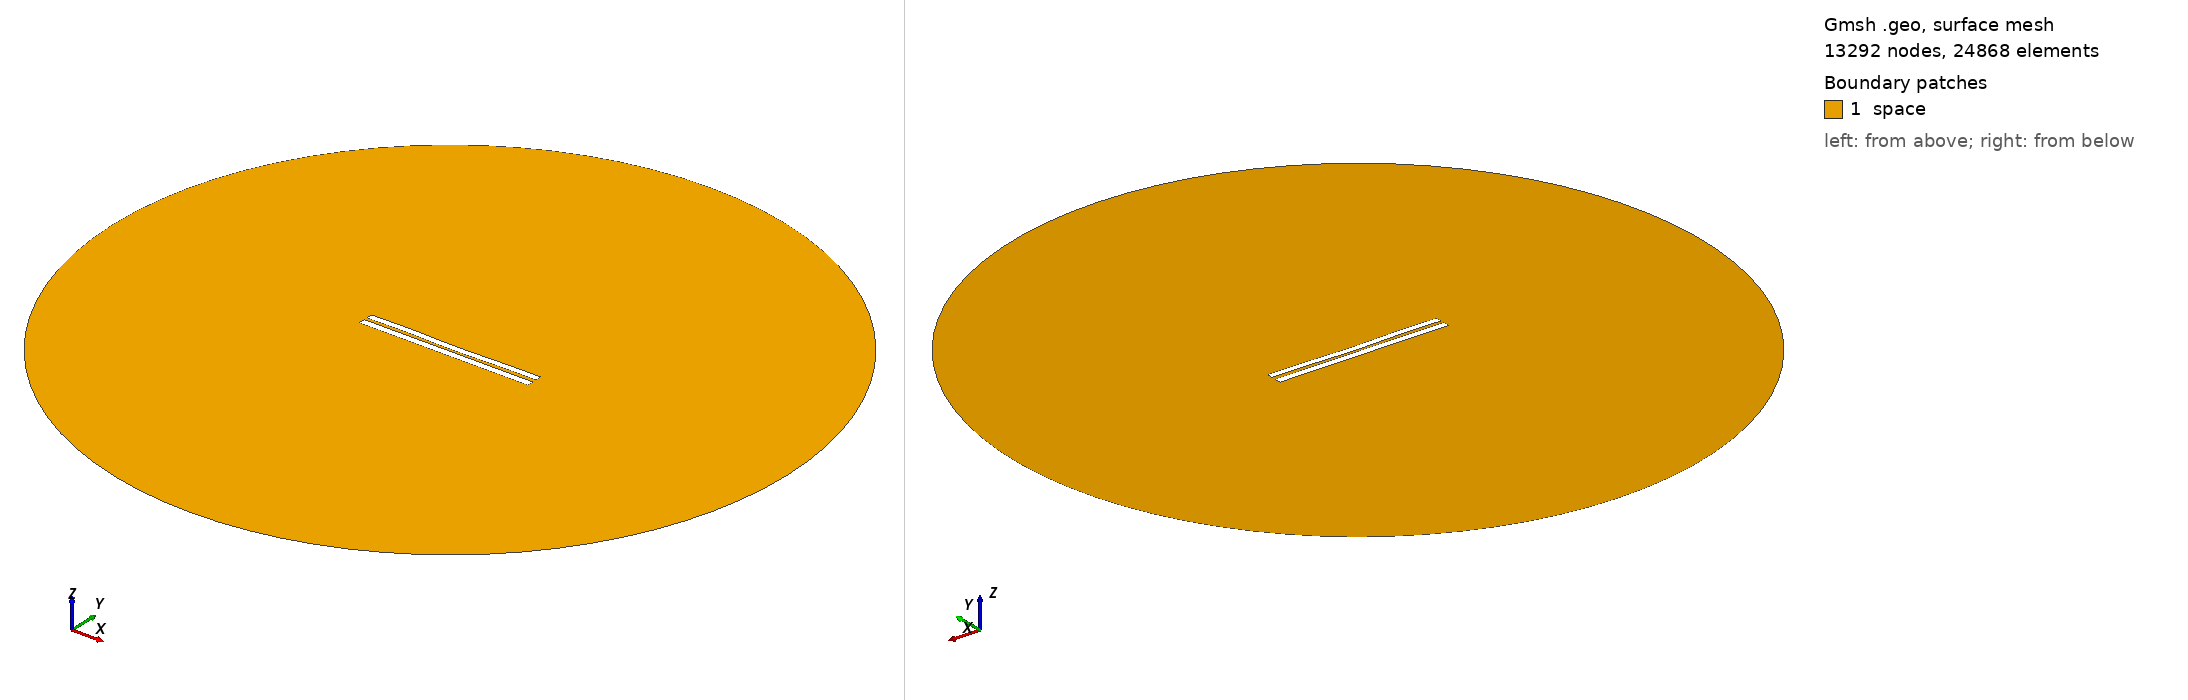

Gmsh geometry script, surface-meshed: 13292 nodes, 24868 surface elements. Boundary patches (legend numbers): 1 space. Left view from above one corner, right view from below the opposite corner. Legend entries are the model's physical surfaces. The drawing asked Gmsh for element sizes between 1% and 20% of the model's largest extent; the script's own settings can give other sizes.

=== 4145.geo (drawn) ===
//---------------------------------------
// Geometry kernel
//---------------------------------------

SetFactory("OpenCASCADE");



//---------------------------------------
// Parameters of the geometry
//---------------------------------------

// Overetch of the upper plate
overetch = 0.125;

// Distance between the plates
distance = 1.75;

// Discretization over the x axis (for the deformation)
nx = 50; 

// Length of the plate
L = 100 - overetch; 

// Number of modes
n = 4; 

// 1st mode coefficient
coeff(1) = 0.07499999999999998;
beta(1) = 0.596864 * 3.1415926535 / L;

// 2nd mode coefficient
coeff(2) = -0.15;
beta(2) = 1.49418 * 3.1415926535 / L;

// 3rd mode coefficient
coeff(3) = 0.07499999999999998;
beta(3) = 2.50025 * 3.1415926535 / L;

// 4th mode coefficient
coeff(4) = 0.15;
beta(4) = 3.49999 * 3.1415926535 / L;



//---------------------------------------
// Upper plate (deformed rectangle)
//---------------------------------------

// Coordiantes of the upper plate
xmin = -50;
xmax = 50 - overetch;

// Height of the upper plate
yheight = 4 - 2 * overetch;

// Indexes of the points
UpperID[] = {};
LowerID[] = {};
LeftID[] = {};
RightID[] = {};

// Point index
p = 1;

// Horizontal edges
For i In {1:nx}
    x = xmin + (i-1)*(xmax - xmin)/(nx-1);

    y_bottom = distance / 2 + overetch;
    For j In {1:n}
        C = (Cosh(beta(j)*L) + Cos(beta(j)*L)) / (Sinh(beta(j)*L) + Sin(beta(j)*L));
        y_bottom  = y_bottom + coeff(j) * (Cosh(beta(j)*(x+50)) - Cos(beta(j)*(x+50)) - C * (Sinh(beta(j)*(x+50)) - Sin(beta(j)*(x+50))));
    EndFor

    y_top = y_bottom + yheight;

    Point(p) = {x, y_top, 0, 1.0};
    UpperID[i] = p;
    p = p + 1;

    Point(p) = {x, y_bottom, 0, 1.0};
    LowerID[i] = p;
    p = p + 1;
EndFor

// Create point lists
UpperPts[] = {}; LowerPts[] = {};
For i In {1:nx}
  UpperPts[] += {UpperID[i]};
  LowerPts[] += {LowerID[i]};
EndFor

// Build splines
Spline(1) = {UpperPts[]};
Spline(2) = {LowerPts[]};
Line(3) = {LowerPts[nx-1], UpperPts[nx-1]};
Line(4) = {LowerPts[0], UpperPts[0]};

// Build the plane surface
Curve Loop(1) = {2, 3, -1, -4};
Plane Surface(1) = {1};



//---------------------------------------
// Lower plate (rectangle)
//---------------------------------------

// Vertices
Point(1001) = {-50, -1, 0, 1.0};
Point(1002) = { 50, -1, 0, 1.0};
Point(1003) = { 50,  -5, 0, 1.0};
Point(1004) = {-50,  -5, 0, 1.0};

// Edges
Line(5) = {1001, 1002};
Line(6) = {1002, 1003};
Line(7) = {1003, 1004};
Line(8) = {1004, 1001};

// Plane surface
Line Loop(2) = {5, 6, 7, 8};
Plane Surface(2) = {2}; 



//---------------------------------------
// Outer (fictious) boundary
//---------------------------------------

// Points
Point(1005) = {0, 0, 0};       // Center
Point(1006) = {200, 0, 0};     // Start point
Point(1007) = {0, 200, 0};     // 90 degrees
Point(1008) = {-200, 0, 0};    // 180 degrees
Point(1009) = {0, -200, 0};    // 270 degrees

// Circle arcs (each needs start, center, end)
Circle(9) = {1006, 1005, 1007};
Circle(10) = {1007, 1005, 1008};
Circle(11) = {1008, 1005, 1009};
Circle(12) = {1009, 1005, 1006};

// Plane surface for the entire domain
Curve Loop(3) = {9, 10, 11, 12};
Surface(3) = {3};

// Subtract the plates from the whole domain to obtain the actual domain where we want to solve the equations
BooleanDifference{ Surface{3}; Delete; }{ Surface{1}; Surface{2}; Delete; }




//---------------------------------------
// Transfinite Lines/Curves
//---------------------------------------

// Set the number of points on the boundaries
r = 7;

// Plates
Transfinite Curve {1, 2} = 50*r Using Progression 1;
Transfinite Curve {3, 4} = 2*r Using Progression 1;
Transfinite Line {5, 7} = 50*r Using Progression 1;
Transfinite Line {6, 8} = 2*r Using Progression 1;

// Outer boundary
Transfinite Line {9, 10, 11, 12} = 20 Using Progression 1;



//---------------------------------------
// Physical groups
//---------------------------------------                

// Physical curves (boundaries)
Physical Line("force_segment", 10) = {2};
Physical Line("upper_plate", 11) = {1, 3, 4};
Physical Line("lower_plate", 12) = {5, 6, 7, 8};
Physical Line("boundary", 20) = {9, 10, 11, 12};

// Physical Surfaces
Physical Surface("space", 30) = {3};



//---------------------------------------
// 6. Generate the Mesh
//---------------------------------------

// 2D mesh generation
Mesh 2;
